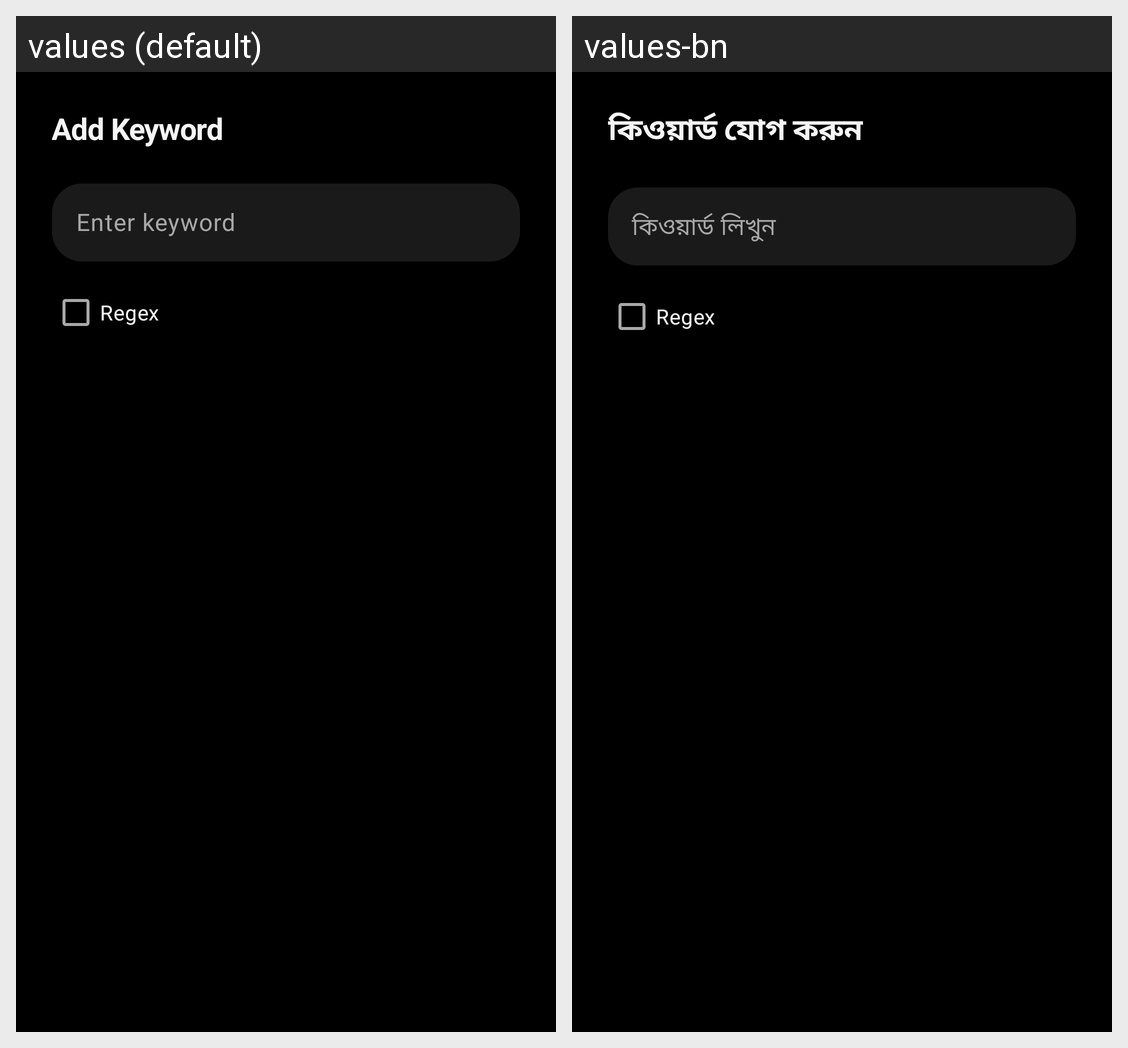

The Android screen above is rendered under two locales of the same app. Produce the string resources it draws, with the default and per-locale values.
Android screen res/layout/dialog_add_keyword.xml rendered under 2 locales, left to right: values (default), values-bn. Device: Nexus 5 (rendered at 1080×1920; each locale shown at half size, 540×960, under a caption strip naming it); theme Theme.GuardianShield.
Strings drawn on this screen, with the default value and each locale's value (text and hints the layout hard-codes, and strings that could not be matched under every locale, appear in the picture but are not listed):

add_keyword
  values: Add Keyword
  values-bn: কিওয়ার্ড যোগ করুন

keyword_hint
  values: Enter keyword
  values-bn: কিওয়ার্ড লিখুন

regex
  values: Regex
  values-bn: Regex
